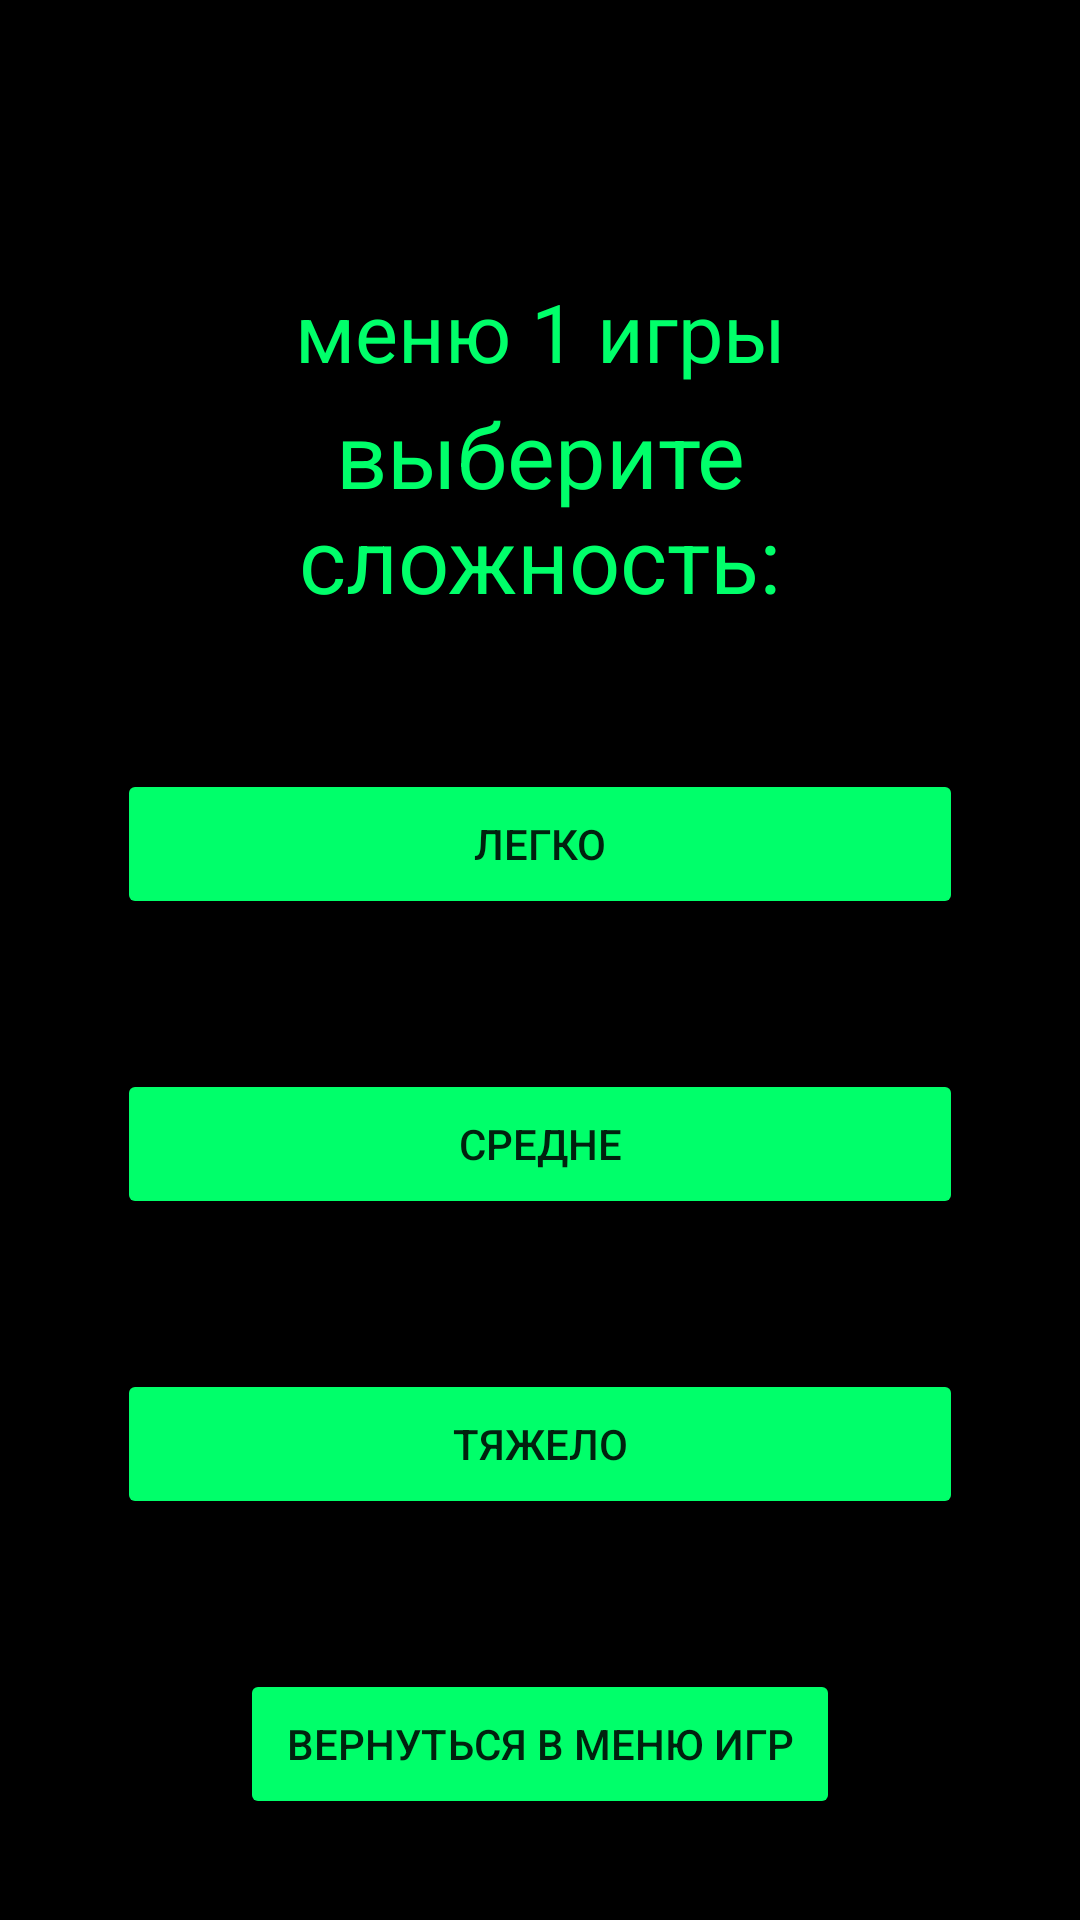

Layout XML and referenced resources for this Android screen:
<!-- AndroidManifest.xml: application theme Theme.MyMathGame -->
<!-- res/layout/fragment_menu_game3.xml -->
<?xml version="1.0" encoding="utf-8"?>
<LinearLayout xmlns:android="http://schemas.android.com/apk/res/android"
    xmlns:tools="http://schemas.android.com/tools"
    android:layout_width="match_parent"
    android:layout_height="match_parent"
    android:orientation="vertical"
    android:background="@color/black"
    tools:context=".controllers.MenuGame3Fragment">

    <TextView
        android:layout_marginTop="90dp"
        android:layout_width="200dp"
        android:layout_height="41dp"
        android:layout_gravity="center"
        android:gravity="center"
        android:text="меню 1 игры"
        android:textColor="#00ff6a"
        android:textSize="27dp">
    </TextView>

    <TextView
        android:layout_width="272dp"
        android:layout_height="wrap_content"
        android:layout_gravity="center"
        android:gravity="center"
        android:text="выберите сложность:"
        android:textColor="#00ff6a"
        android:textSize="30dp">
    </TextView>
    <Button
        android:id="@+id/id_menugame3_nextgame3_eazy"
        android:layout_width="282dp"
        android:backgroundTint="#00ff6a"
        android:layout_height="50dp"
        android:layout_gravity="center"
        android:layout_marginTop="50dp"
        android:gravity="center"
        android:text="легко" />
    <Button
        android:id="@+id/id_menugame3_nextgame3_middle"
        android:layout_marginTop="50dp"
        android:layout_gravity="center"
        android:backgroundTint="#00ff6a"
        android:gravity="center"
        android:text="средне"
        android:layout_width="282dp"
        android:layout_height="50dp"/>

    <Button
        android:id="@+id/id_menugame3_nextgame3_hard"
        android:layout_width="282dp"
        android:layout_height="50dp"
        android:layout_gravity="center"
        android:backgroundTint="#00ff6a"
        android:layout_marginTop="50dp"
        android:gravity="center"
        android:text="тяжело" />
    <Button
        android:id="@+id/id_menugame3_back"
        android:layout_marginTop="50dp"
        android:layout_gravity="center"
        android:backgroundTint="#00ff6a"
        android:gravity="center"
        android:text="вернуться в меню игр"
        android:layout_width="200dp"
        android:layout_height="50dp"/>

</LinearLayout>
<!-- resources referenced by this layout -->
<resources>
  <style name="Theme.MyMathGame" parent="Theme.MaterialComponents.DayNight.NoActionBar">
          
          <item name="colorPrimary">@color/purple_500</item>
          <item name="colorPrimaryVariant">@color/purple_700</item>
          <item name="colorOnPrimary">@color/white</item>
          
          <item name="colorSecondary">@color/teal_200</item>
          <item name="colorSecondaryVariant">@color/teal_700</item>
          <item name="colorOnSecondary">@color/black</item>
          
          <item name="android:statusBarColor">?attr/colorPrimaryVariant</item>
          
      </style>
  <!-- not gathered from this repository: default colours our renderer supplied (Android Studio template values) -->
  <color name="purple_500">#FF6200EE</color>
  <color name="purple_700">#FF3700B3</color>
  <color name="teal_200">#FF03DAC5</color>
  <color name="teal_700">#FF018786</color>
  <color name="black">#FF000000</color>
  <color name="white">#FFFFFFFF</color>
</resources>
